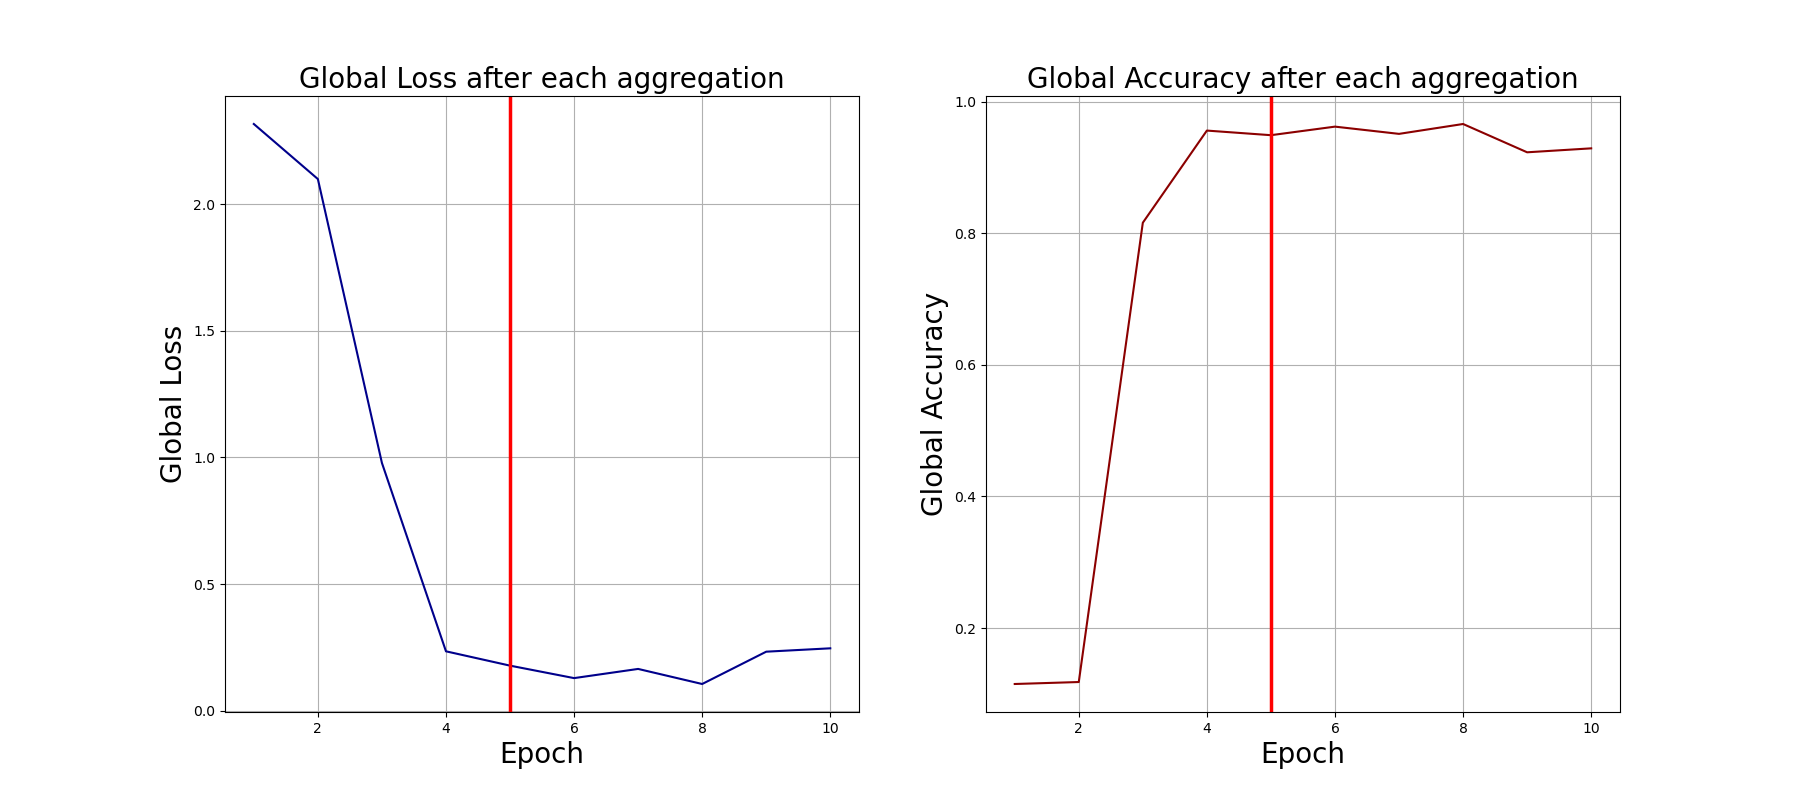

Data behind this chart, as committed beside it:
0, 2.317594051361084, 0.115
1, 2.1, 0.118
2, 0.9784, 0.816
3, 0.2341, 0.956
4, 0.1775, 0.949
5, 0.1282, 0.962
6, 0.1645, 0.951
7, 0.1049, 0.966
8, 0.2326, 0.923
9, 0.2459, 0.929
